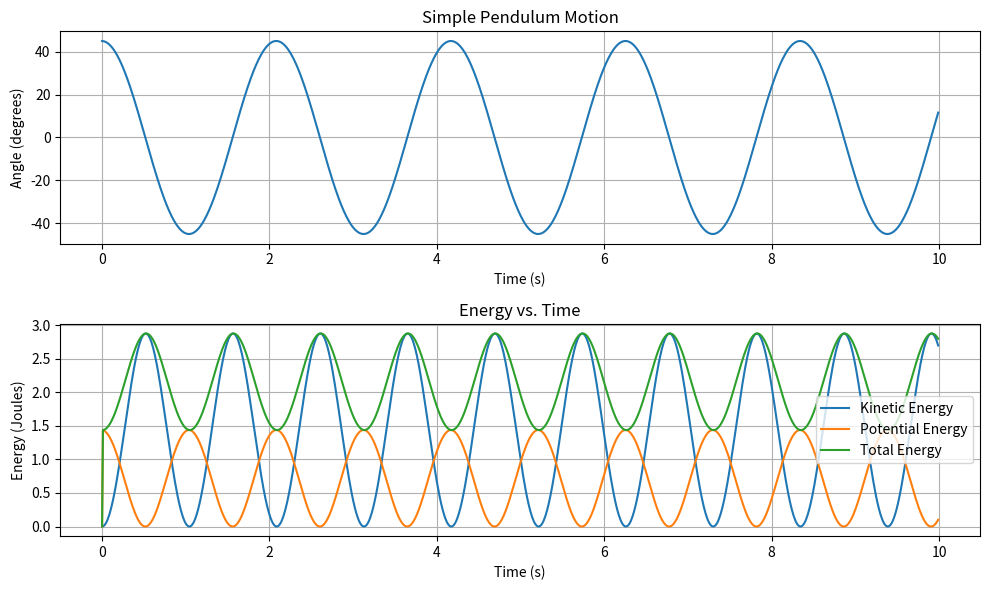

Source code (Python):
#The follwing code is the study the motion of a simple pendulum and ultimately to plot its trajectory

# Importing the required libraries
import numpy as np
import matplotlib.pyplot as plt

# Defining the constants

g=9.81 #The value is in ms^-2
L=1.0 #The supposed length of the string
theta0 = np.pi/4 #This is the inital angle from whxich the bob was released
omega0 = 0.0 #The initial angular velocity of the bob
time_step=0.01 #The time step for the simulation
total_time=10.0 #The total time for which the simulation is to be run

#Creating the time array
t=np.arange(0,total_time,time_step)

#Creating arrays to store the values of the theta, omega, ke, pe, te
theta = np.zeros_like(t)
omega = np.zeros_like(t)
ke = np.zeros_like(t)
pe = np.zeros_like(t)
te = np.zeros_like(t)

#Setting the initial values
theta[0] = theta0
omega[0] = omega0

#Simulating the motion of the pendulm using the equations of motion

for i in range (1, len(t)):
    #Finding out the values of the angular accelaration
    alpha  = -g/L * np.sin(theta[i-1])

    #Finding out the new angular velocity and the new theta
    omega[i] = omega[i-1]+alpha * time_step
    theta[i] = theta[i-1]+omega[i] * time_step

    #Calcuting the KE, PE and TE
    ke[i] = 0.5 * L**2 * omega[i]**2
    pe[i] = 0.5 * g * L * (1-np.cos(theta[i]))
    te[i] = ke[i] + pe[i]

    #Converting the angles from degrees to radians
    theta_deg = np.degrees(theta)


    
#Plotting the trajectories

plt.figure(figsize=(10, 6))
plt.subplot(2, 1, 1)
plt.plot(t, theta_deg, label='Angle (degrees)')
plt.xlabel('Time (s)')
plt.ylabel('Angle (degrees)')
plt.title('Simple Pendulum Motion')
plt.grid(True)

plt.subplot(2, 1, 2)
plt.plot(t, ke, label='Kinetic Energy')
plt.plot(t, pe, label='Potential Energy')
plt.plot(t, te, label='Total Energy')
plt.xlabel('Time (s)')
plt.ylabel('Energy (Joules)')
plt.legend()
plt.title('Energy vs. Time')
plt.grid(True)

plt.tight_layout()
plt.show()
